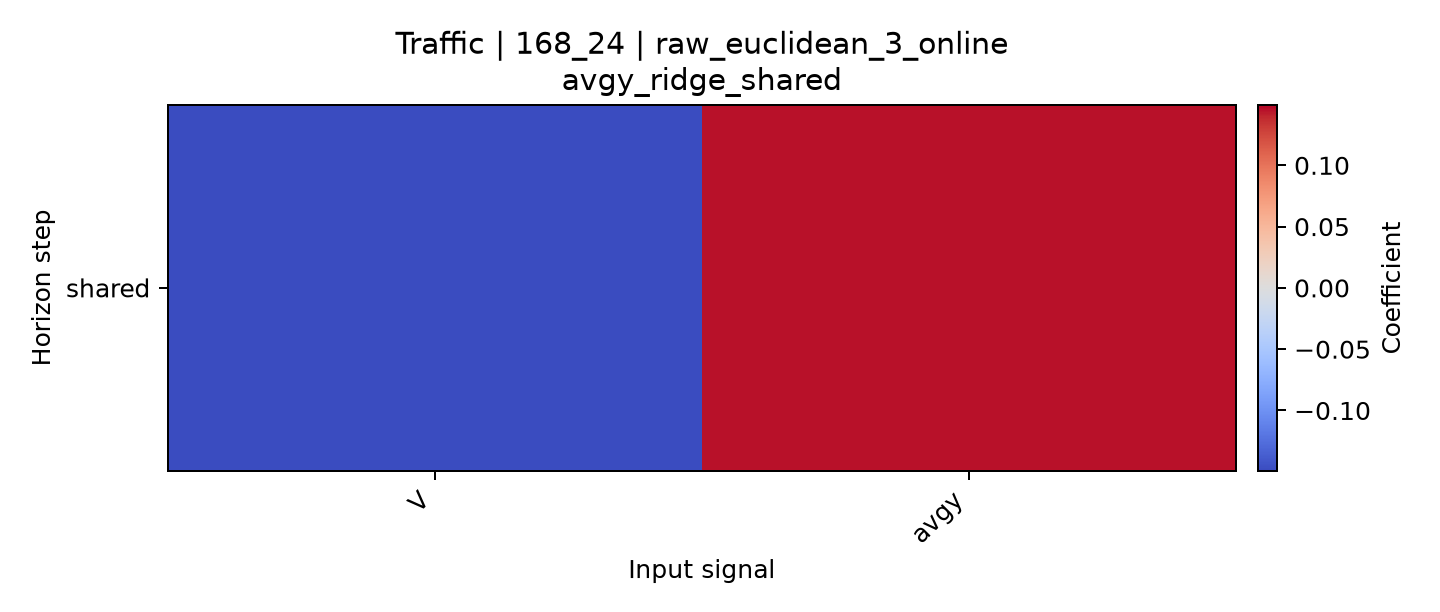

Source data for this figure (header and first rows):
horizon, V, avgy
shared, -0.1492, 0.1447
